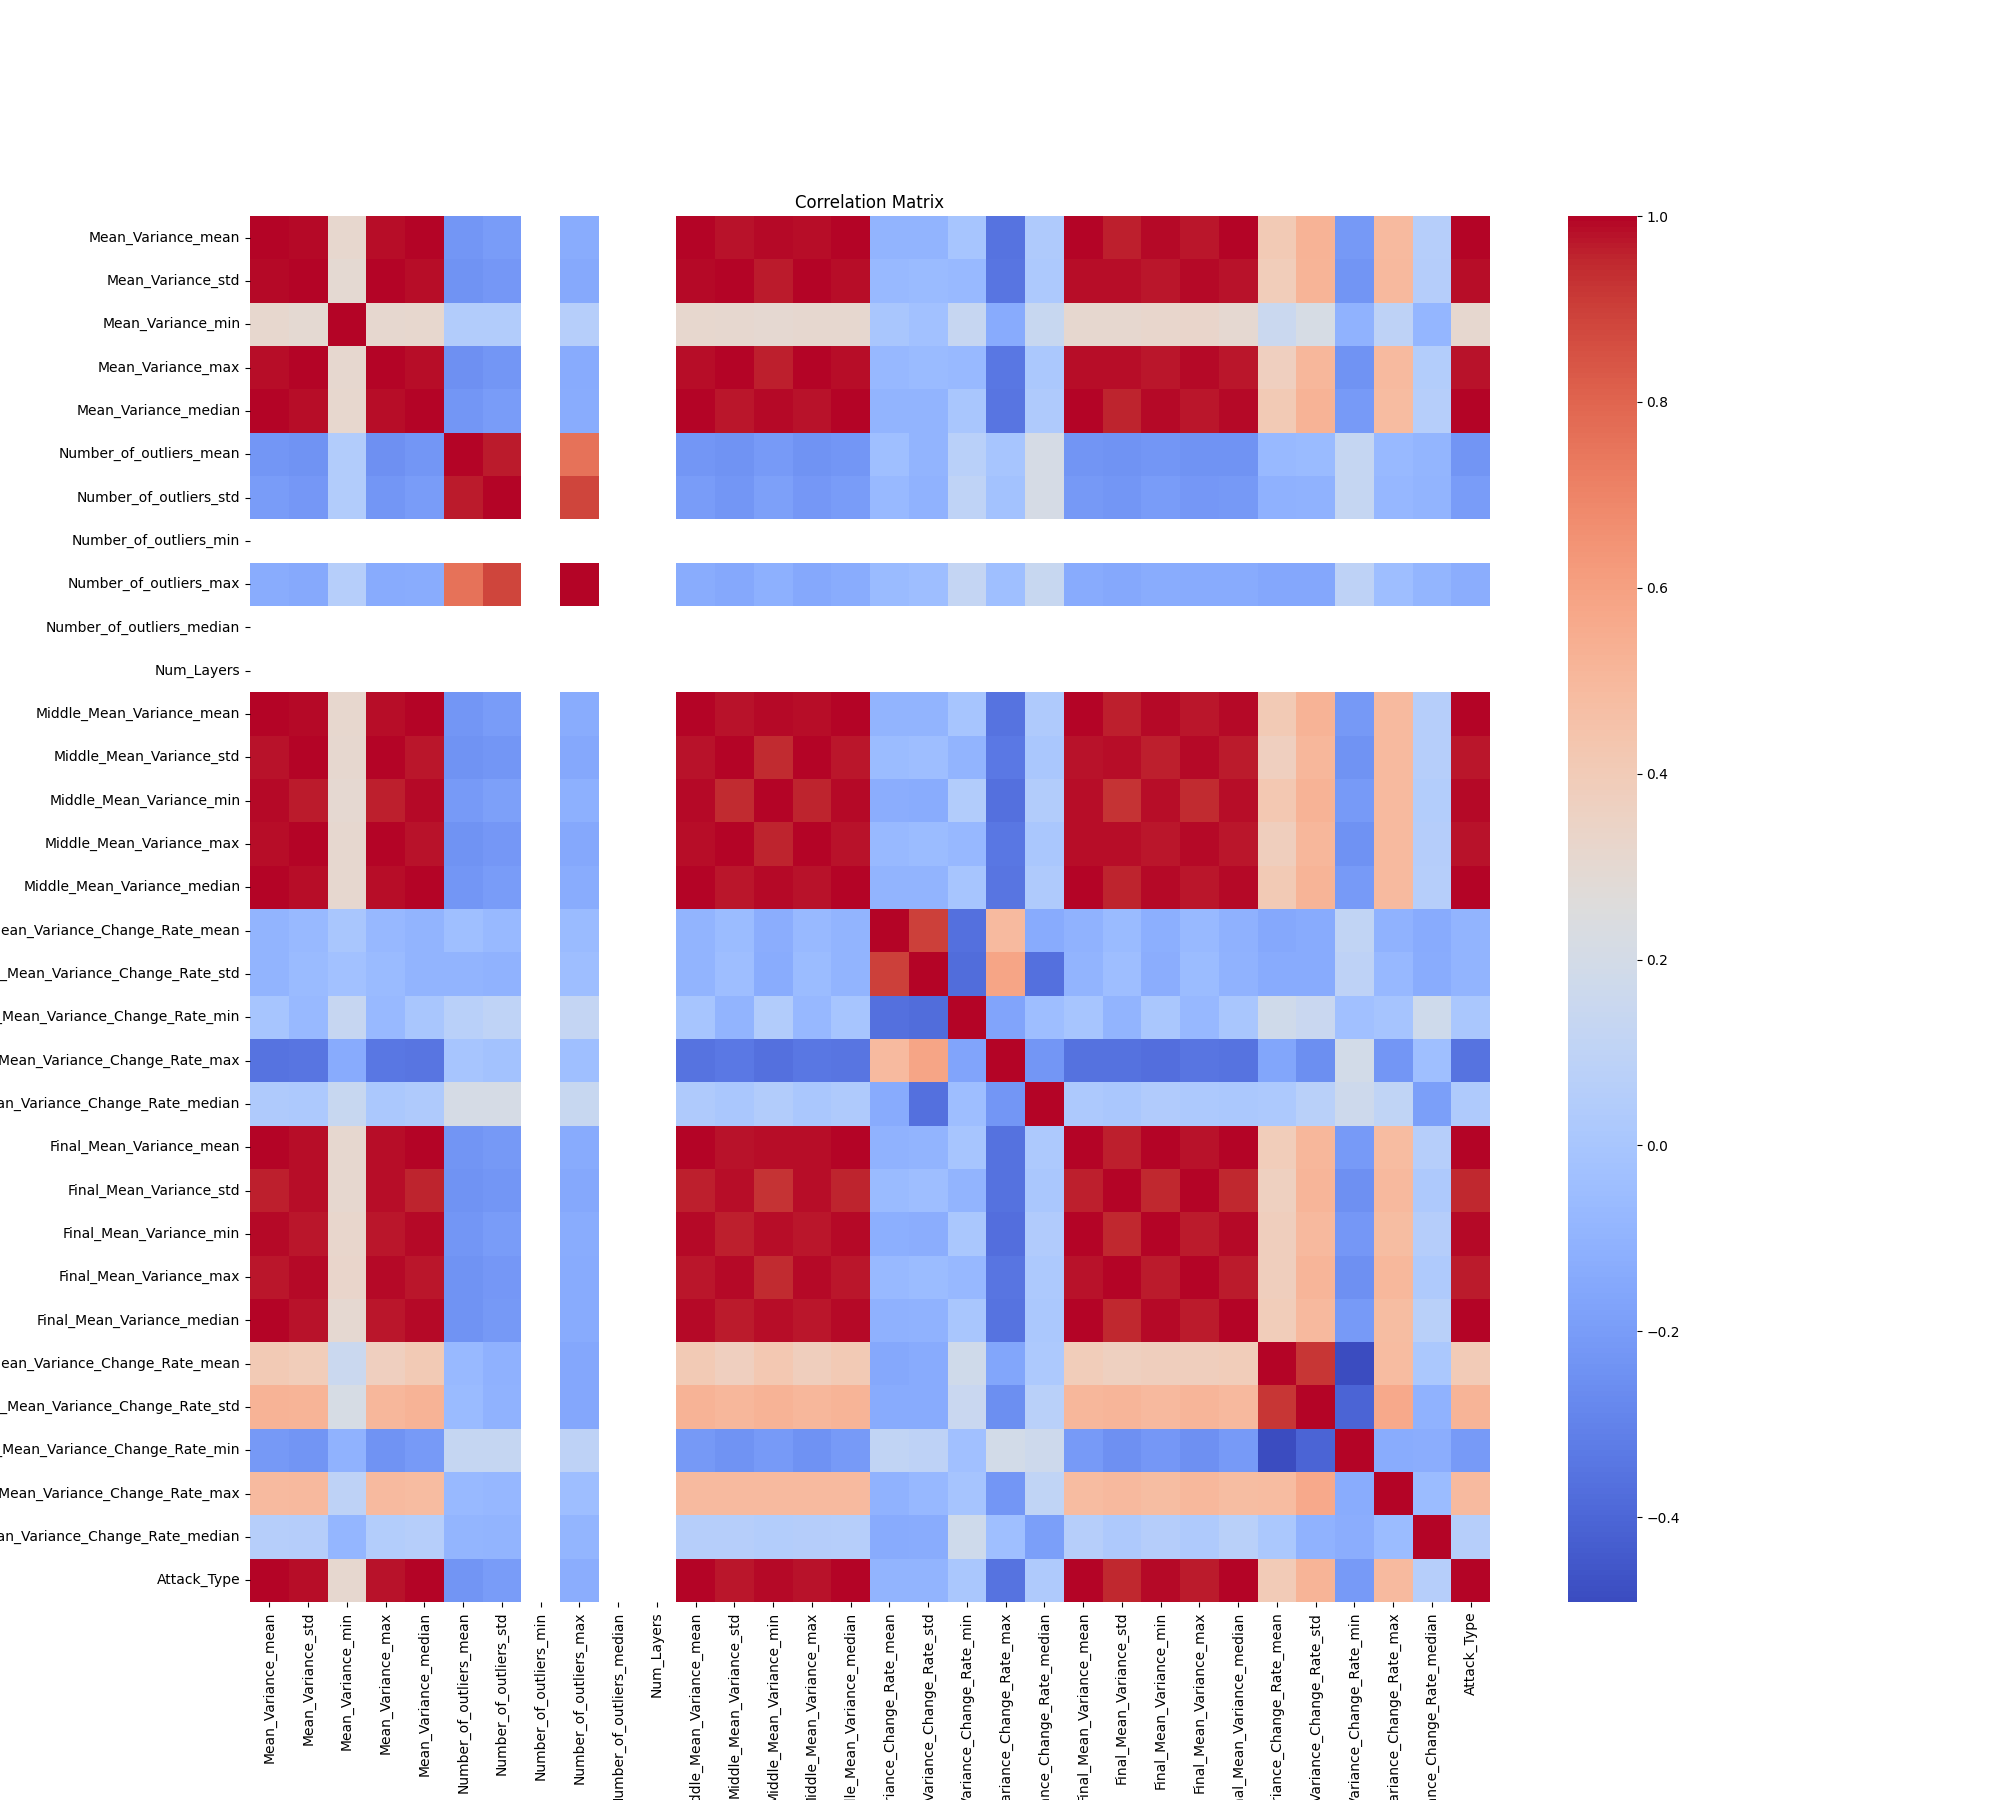

The data file committed next to this chart (first rows):
, Mean_Variance_mean, Mean_Variance_std, Mean_Variance_min, Mean_Variance_max, Mean_Variance_median, Number_of_outliers_mean, Number_of_outliers_std, Number_of_outliers_min, Number_of_outliers_max, Number_of_outliers_median, Num_Layers, Middle_Mean_Variance_mean, Middle_Mean_Variance_std, Middle_Mean_Variance_min, Middle_Mean_Variance_max, Middle_Mean_Variance_median, Middle_Mean_Variance_Change_Rate_mean, Middle_Mean_Variance_Change_Rate_std, Middle_Mean_Variance_Change_Rate_min, Middle_Mean_Variance_Change_Rate_max, Middle_Mean_Variance_Change_Rate_median, Final_Mean_Variance_mean, Final_Mean_Variance_std
Mean_Variance_mean, 1.0, 0.99, 0.3176, 0.9863, 0.9997, -0.2269, -0.2054, , -0.134, , , 0.9999, 0.9778, 0.9891, 0.9839, 0.9995, -0.09776, -0.0962, -0.006133, -0.354, 0.02833, 0.9983, 0.9607
Mean_Variance_std, 0.99, 1.0, 0.3, 0.9981, 0.9874, -0.2378, -0.2195, , -0.1436, , , 0.9901, 0.9961, 0.9659, 0.997, 0.9879, -0.07098, -0.06487, -0.06987, -0.3469, 0.01809, 0.9877, 0.9843
Mean_Variance_min, 0.3176, 0.3, 1.0, 0.3087, 0.3173, 0.03928, 0.04419, , 0.05713, , , 0.3147, 0.3088, 0.3067, 0.3111, 0.3116, 0.002391, -0.03051, 0.1326, -0.1374, 0.1394, 0.3093, 0.3084
Mean_Variance_max, 0.9863, 0.9981, 0.3087, 1.0, 0.983, -0.2506, -0.2278, , -0.1413, , , 0.9862, 0.9969, 0.9607, 0.9982, 0.9838, -0.0738, -0.06175, -0.07045, -0.3446, 0.01321, 0.9855, 0.9848
Mean_Variance_median, 0.9997, 0.9874, 0.3173, 0.983, 1.0, -0.2243, -0.203, , -0.133, , , 0.9997, 0.9737, 0.9902, 0.9805, 0.9996, -0.09683, -0.09604, 0.0009864, -0.3513, 0.03065, 0.9975, 0.9555
Number_of_outliers_mean, -0.2269, -0.2378, 0.03928, -0.2506, -0.2243, 1.0, 0.9671, , 0.7566, , , -0.2257, -0.2402, -0.2096, -0.2399, -0.226, -0.03945, -0.09836, 0.07372, -0.006597, 0.2105, -0.2342, -0.24
Number_of_outliers_std, -0.2054, -0.2195, 0.04419, -0.2278, -0.203, 0.9671, 1.0, , 0.8865, , , -0.2045, -0.2247, -0.1847, -0.223, -0.2041, -0.06689, -0.1019, 0.09795, -0.0229, 0.2087, -0.2118, -0.2265
Number_of_outliers_min, , , , , , , , , , , , , , , , , , , , , , , 
Number_of_outliers_max, -0.134, -0.1436, 0.05713, -0.1413, -0.133, 0.7566, 0.8865, , 1.0, , , -0.1336, -0.151, -0.1175, -0.1487, -0.1322, -0.06373, -0.04616, 0.1236, -0.03992, 0.1433, -0.1377, -0.1481
Number_of_outliers_median, , , , , , , , , , , , , , , , , , , , , , , 
Num_Layers, , , , , , , , , , , , , , , , , , , , , , , 
Middle_Mean_Variance_mean, 0.9999, 0.9901, 0.3147, 0.9862, 0.9997, -0.2257, -0.2045, , -0.1336, , , 1.0, 0.9777, 0.9893, 0.984, 0.9996, -0.09958, -0.09847, -0.005553, -0.3547, 0.02897, 0.9979, 0.9605
Middle_Mean_Variance_std, 0.9778, 0.9961, 0.3088, 0.9969, 0.9737, -0.2402, -0.2247, , -0.151, , , 0.9777, 1.0, 0.9464, 0.9984, 0.9745, -0.05576, -0.04432, -0.09934, -0.3351, 0.007044, 0.977, 0.9877
Middle_Mean_Variance_min, 0.9891, 0.9659, 0.3067, 0.9607, 0.9902, -0.2096, -0.1847, , -0.1175, , , 0.9893, 0.9464, 1.0, 0.9578, 0.9903, -0.1253, -0.1338, 0.04223, -0.3667, 0.04277, 0.9872, 0.9253
Middle_Mean_Variance_max, 0.9839, 0.997, 0.3111, 0.9982, 0.9805, -0.2399, -0.223, , -0.1487, , , 0.984, 0.9984, 0.9578, 1.0, 0.9811, -0.07105, -0.05864, -0.07573, -0.342, 0.008102, 0.9834, 0.9854
Middle_Mean_Variance_median, 0.9995, 0.9879, 0.3116, 0.9838, 0.9996, -0.226, -0.2041, , -0.1322, , , 0.9996, 0.9745, 0.9903, 0.9811, 1.0, -0.0964, -0.09637, -0.002329, -0.349, 0.03229, 0.9975, 0.9565
Middle_Mean_Variance_Change_Rate_mean, -0.09776, -0.07098, 0.002391, -0.0738, -0.09683, -0.03945, -0.06689, , -0.06373, , , -0.09958, -0.05576, -0.1253, -0.07105, -0.0964, 1.0, 0.8952, -0.3631, 0.4908, -0.1395, -0.1035, -0.06339
Middle_Mean_Variance_Change_Rate_std, -0.0962, -0.06487, -0.03051, -0.06175, -0.09604, -0.09836, -0.1019, , -0.04616, , , -0.09847, -0.04432, -0.1338, -0.05864, -0.09637, 0.8952, 1.0, -0.3762, 0.5839, -0.3635, -0.09738, -0.04711
Middle_Mean_Variance_Change_Rate_min, -0.006133, -0.06987, 0.1326, -0.07045, 0.0009864, 0.07372, 0.09795, , 0.1236, , , -0.005553, -0.09934, 0.04223, -0.07573, -0.002329, -0.3631, -0.3762, 1.0, -0.1693, -0.04275, -0.007569, -0.09537
Middle_Mean_Variance_Change_Rate_max, -0.354, -0.3469, -0.1374, -0.3446, -0.3513, -0.006597, -0.0229, , -0.03992, , , -0.3547, -0.3351, -0.3667, -0.342, -0.349, 0.4908, 0.5839, -0.1693, 1.0, -0.2271, -0.3598, -0.363
Middle_Mean_Variance_Change_Rate_median, 0.02833, 0.01809, 0.1394, 0.01321, 0.03065, 0.2105, 0.2087, , 0.1433, , , 0.02897, 0.007044, 0.04277, 0.008102, 0.03229, -0.1395, -0.3635, -0.04275, -0.2271, 1.0, 0.01994, 0.008153
Final_Mean_Variance_mean, 0.9983, 0.9877, 0.3093, 0.9855, 0.9975, -0.2342, -0.2118, , -0.1377, , , 0.9979, 0.977, 0.9872, 0.9834, 0.9975, -0.1035, -0.09738, -0.007569, -0.3598, 0.01994, 1.0, 0.9631
Final_Mean_Variance_std, 0.9607, 0.9843, 0.3084, 0.9848, 0.9555, -0.24, -0.2265, , -0.1481, , , 0.9605, 0.9877, 0.9253, 0.9854, 0.9565, -0.06339, -0.04711, -0.09537, -0.363, 0.008153, 0.9631, 1.0
Final_Mean_Variance_min, 0.9917, 0.9755, 0.3195, 0.9742, 0.9912, -0.2279, -0.2046, , -0.1326, , , 0.9911, 0.9626, 0.9871, 0.9714, 0.991, -0.1238, -0.1252, 0.00782, -0.3691, 0.03677, 0.9945, 0.9479
Final_Mean_Variance_max, 0.9759, 0.9918, 0.3244, 0.993, 0.9717, -0.2401, -0.2219, , -0.1407, , , 0.9757, 0.9928, 0.9459, 0.9932, 0.9727, -0.07077, -0.05586, -0.07482, -0.3497, 0.01778, 0.9778, 0.9952
Final_Mean_Variance_median, 0.9945, 0.9789, 0.3058, 0.9766, 0.9941, -0.2364, -0.2119, , -0.137, , , 0.994, 0.9666, 0.9867, 0.974, 0.9939, -0.1079, -0.1036, 0.003373, -0.3555, 0.01149, 0.9972, 0.95
Final_Mean_Variance_Change_Rate_mean, 0.4068, 0.3907, 0.1512, 0.3742, 0.4102, -0.06647, -0.1081, , -0.1545, , , 0.41, 0.3715, 0.4229, 0.3797, 0.4071, -0.1489, -0.1408, 0.1798, -0.1637, 0.01939, 0.3928, 0.3699
Final_Mean_Variance_Change_Rate_std, 0.524, 0.5213, 0.2171, 0.5066, 0.5255, -0.06345, -0.1037, , -0.1536, , , 0.5269, 0.5055, 0.524, 0.5103, 0.5222, -0.1366, -0.1395, 0.1441, -0.2572, 0.06816, 0.5091, 0.5144
Final_Mean_Variance_Change_Rate_min, -0.2143, -0.2315, -0.1031, -0.2388, -0.2109, 0.1289, 0.1309, , 0.09191, , , -0.2153, -0.2356, -0.2072, -0.2424, -0.2096, 0.1131, 0.0937, -0.03437, 0.1908, 0.1717, -0.2113, -0.2515
Final_Mean_Variance_Change_Rate_max, 0.4895, 0.4949, 0.09155, 0.4886, 0.4854, -0.06897, -0.0786, , -0.04819, , , 0.4918, 0.4882, 0.4901, 0.4929, 0.4893, -0.1032, -0.07631, -0.009715, -0.2275, 0.1081, 0.4873, 0.4976
Final_Mean_Variance_Change_Rate_median, 0.05894, 0.05251, -0.08729, 0.04668, 0.06009, -0.09508, -0.09752, , -0.09051, , , 0.05898, 0.05968, 0.04562, 0.0563, 0.0608, -0.1392, -0.1303, 0.1737, -0.04254, -0.1923, 0.0585, 0.02176
Attack_Type, 0.9989, 0.9858, 0.3113, 0.9822, 0.9989, -0.2316, -0.2036, , -0.1243, , , 0.9987, 0.9722, 0.99, 0.9787, 0.9988, -0.09984, -0.09821, 0.006299, -0.3526, 0.02886, 0.9972, 0.9531
